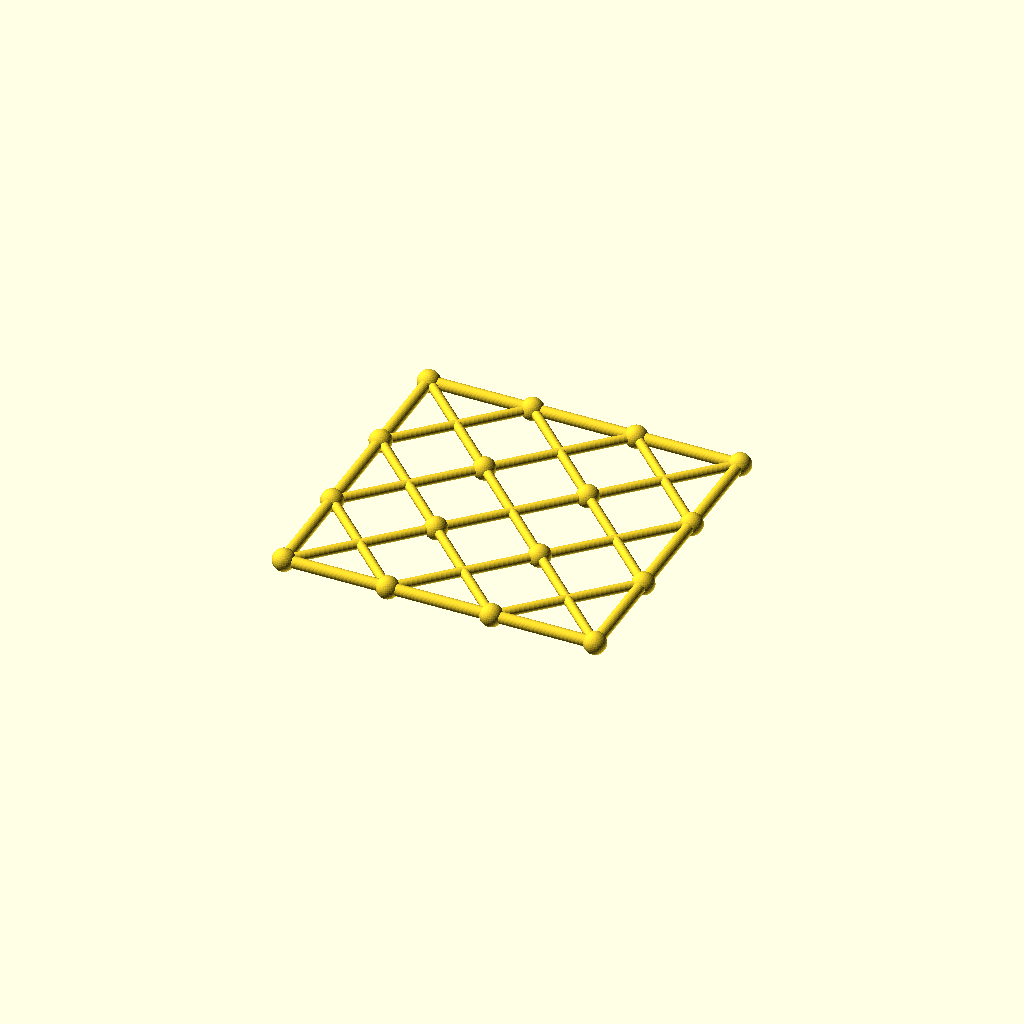
Cell 1 — every parameter at its default value.
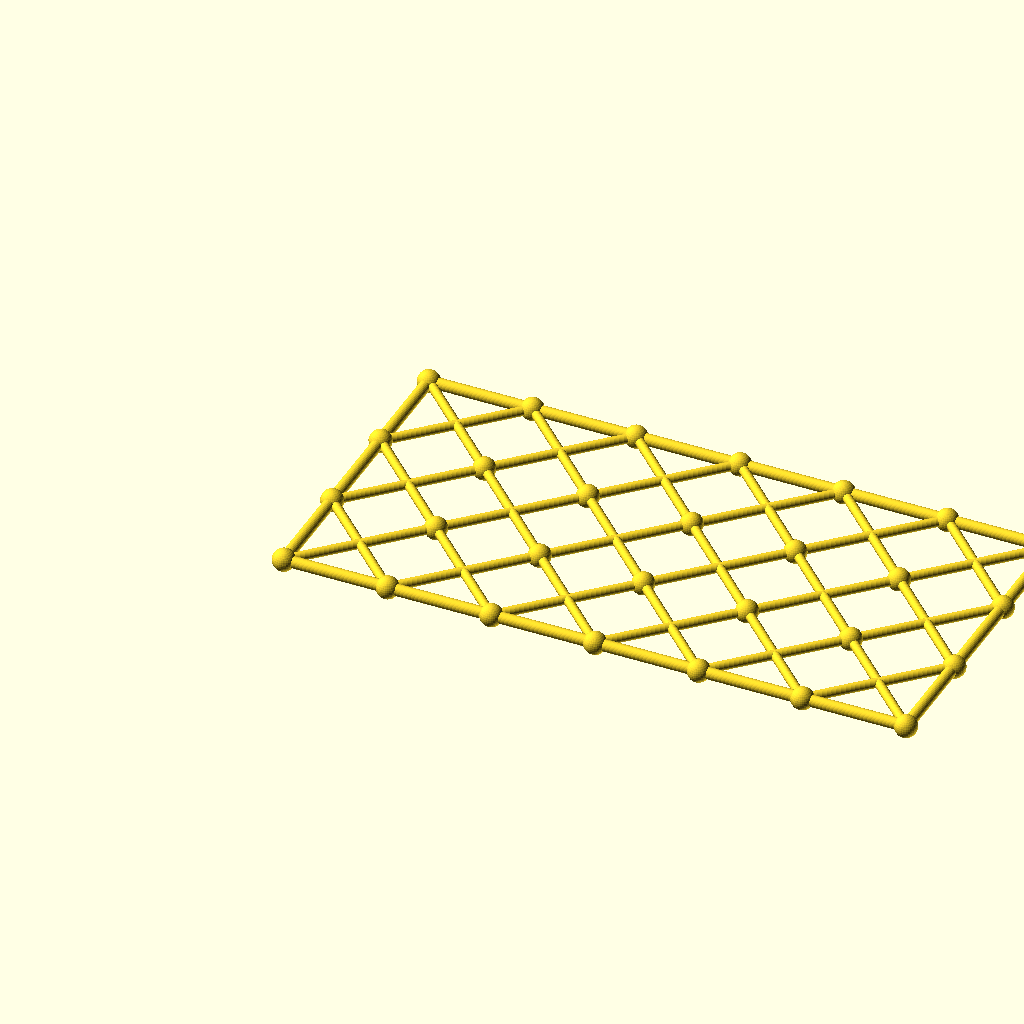
Cell 2: columns = 6 (everything else at default).
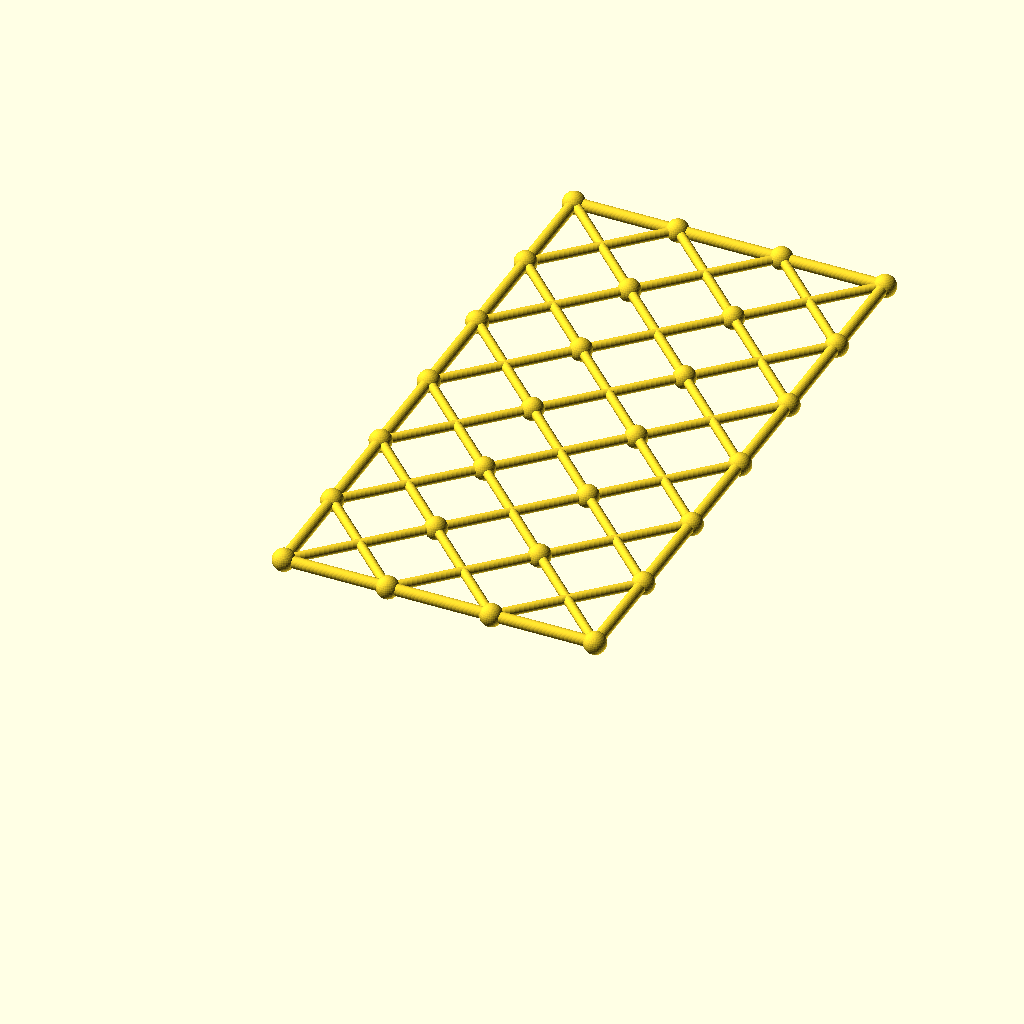
Cell 3: the same model with rows = 6.
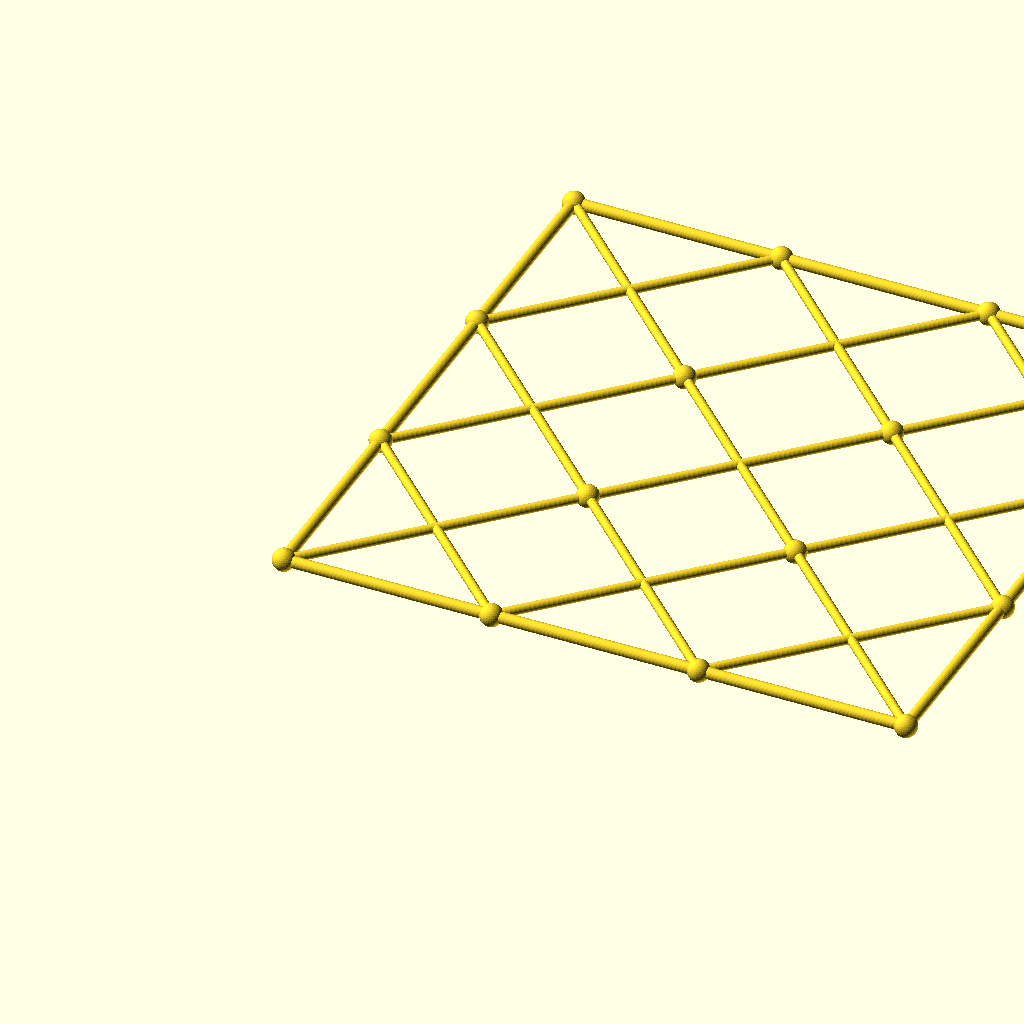
Cell 4: the same model with cell = 108.
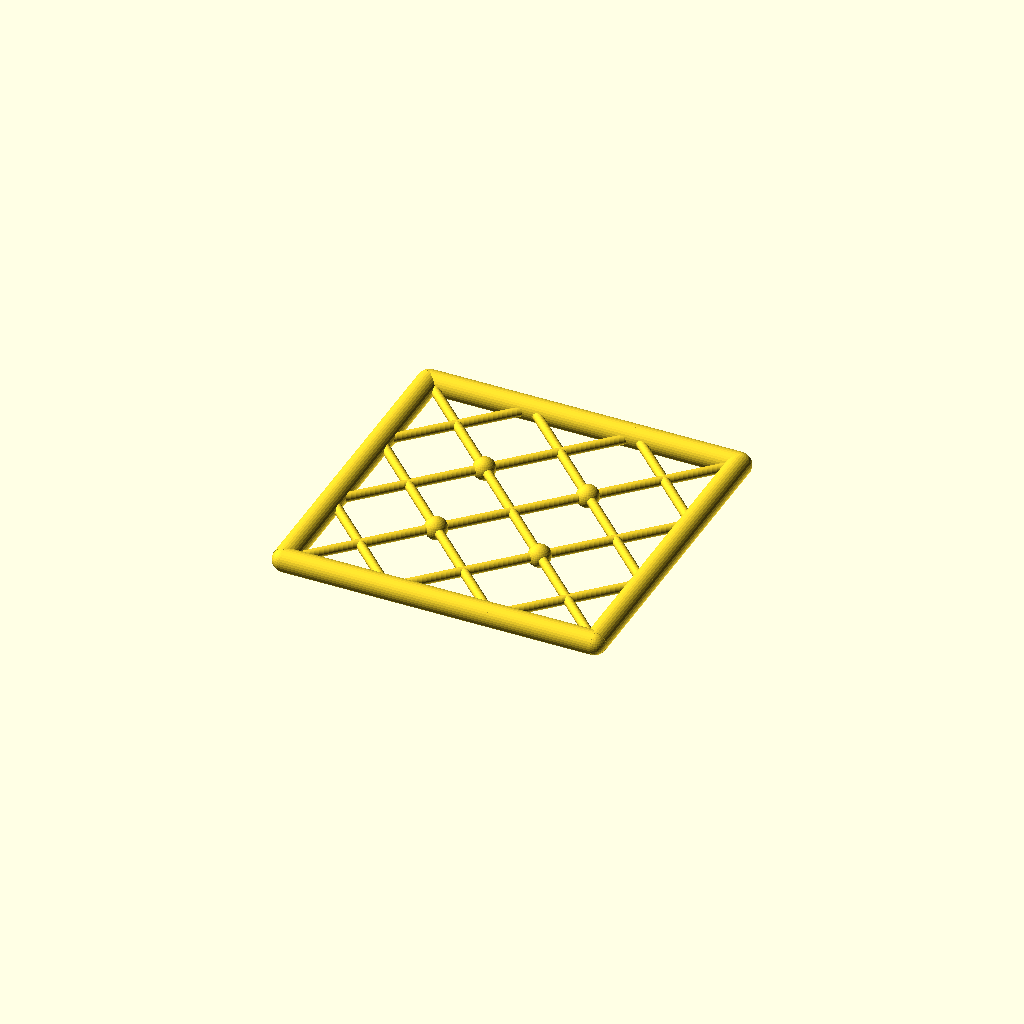
Cell 5: the same model with chord_r = 6.
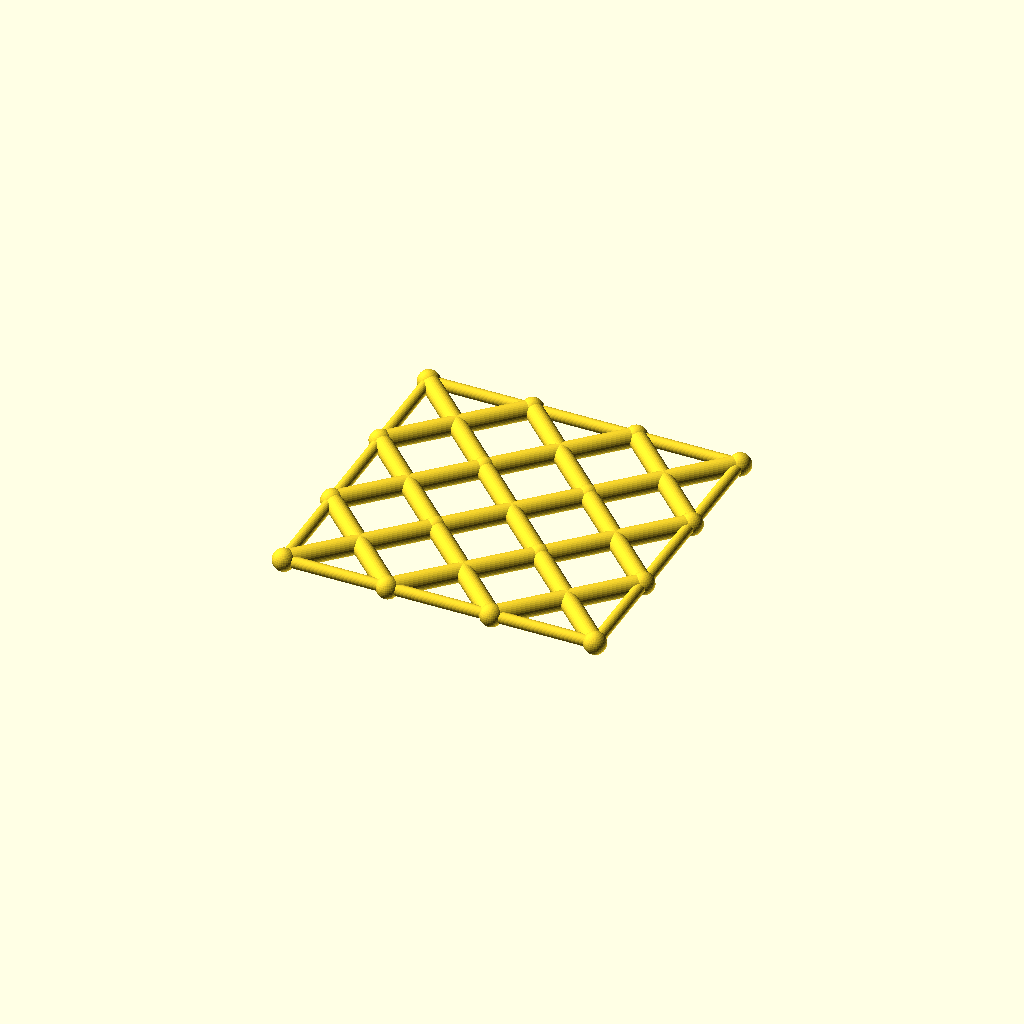
Cell 6: the same model with diag_r = 4.8.
One fixed orthographic camera (rotation 55°, 0°, 25°; colour scheme Cornfield) for every cell.
Source of the model, optional_data/data/gen3/scissorgrids/part_0048.scad:
$fn = 32;

// ----------------------------------------------------------------------
// Scissor lattice: 3 x 3 cells of 54 mm, 162 x 162 mm
// ----------------------------------------------------------------------

// --- parameters (mm) ---
columns = 3;              // cells along X
rows = 3;                 // cells along Y
cell = 54;                // cell size
chord_r = 3;              // boundary chord radius
diag_r = 2.4;             // diagonal radius
joint_r = 5.76;           // joint ball radius

module member(a, b, r) {
  /* rod: cylinder from joint a to joint b */
  d = b - a;
  length = norm(d);
  translate(a) rotate([0, acos(d[2] / length), atan2(d[1], d[0])])
    cylinder(h = length, r = r);
}

module joint(p, r) {
  /* ball at the joint centre */
  translate(p) sphere(r = r);
}

/* X braces, one pair per cell */
for (i = [0 : columns - 1]) {
  for (j = [0 : rows - 1]) {
    member([i * cell, j * cell, 0], [(i + 1) * cell, (j + 1) * cell, 0], diag_r);
    member([(i + 1) * cell, j * cell, 0], [i * cell, (j + 1) * cell, 0], diag_r);
  }
}
/* boundary chords */
for (i = [0 : columns - 1]) {
  member([i * cell, 0, 0], [(i + 1) * cell, 0, 0], chord_r);
  member([i * cell, rows * cell, 0], [(i + 1) * cell, rows * cell, 0], chord_r);
}
for (j = [0 : rows - 1]) {
  member([0, j * cell, 0], [0, (j + 1) * cell, 0], chord_r);
  member([columns * cell, j * cell, 0], [columns * cell, (j + 1) * cell, 0], chord_r);
}
/* joint balls at every grid corner */
for (i = [0 : columns]) {
  for (j = [0 : rows]) joint([i * cell, j * cell, 0], joint_r);
}
Customizer parameters (derived from the source; name, type, default, range or options):
columns: number, default 3
rows: number, default 3
cell: number, default 54
chord_r: number, default 3
diag_r: number, default 2.4
joint_r: number, default 5.76
